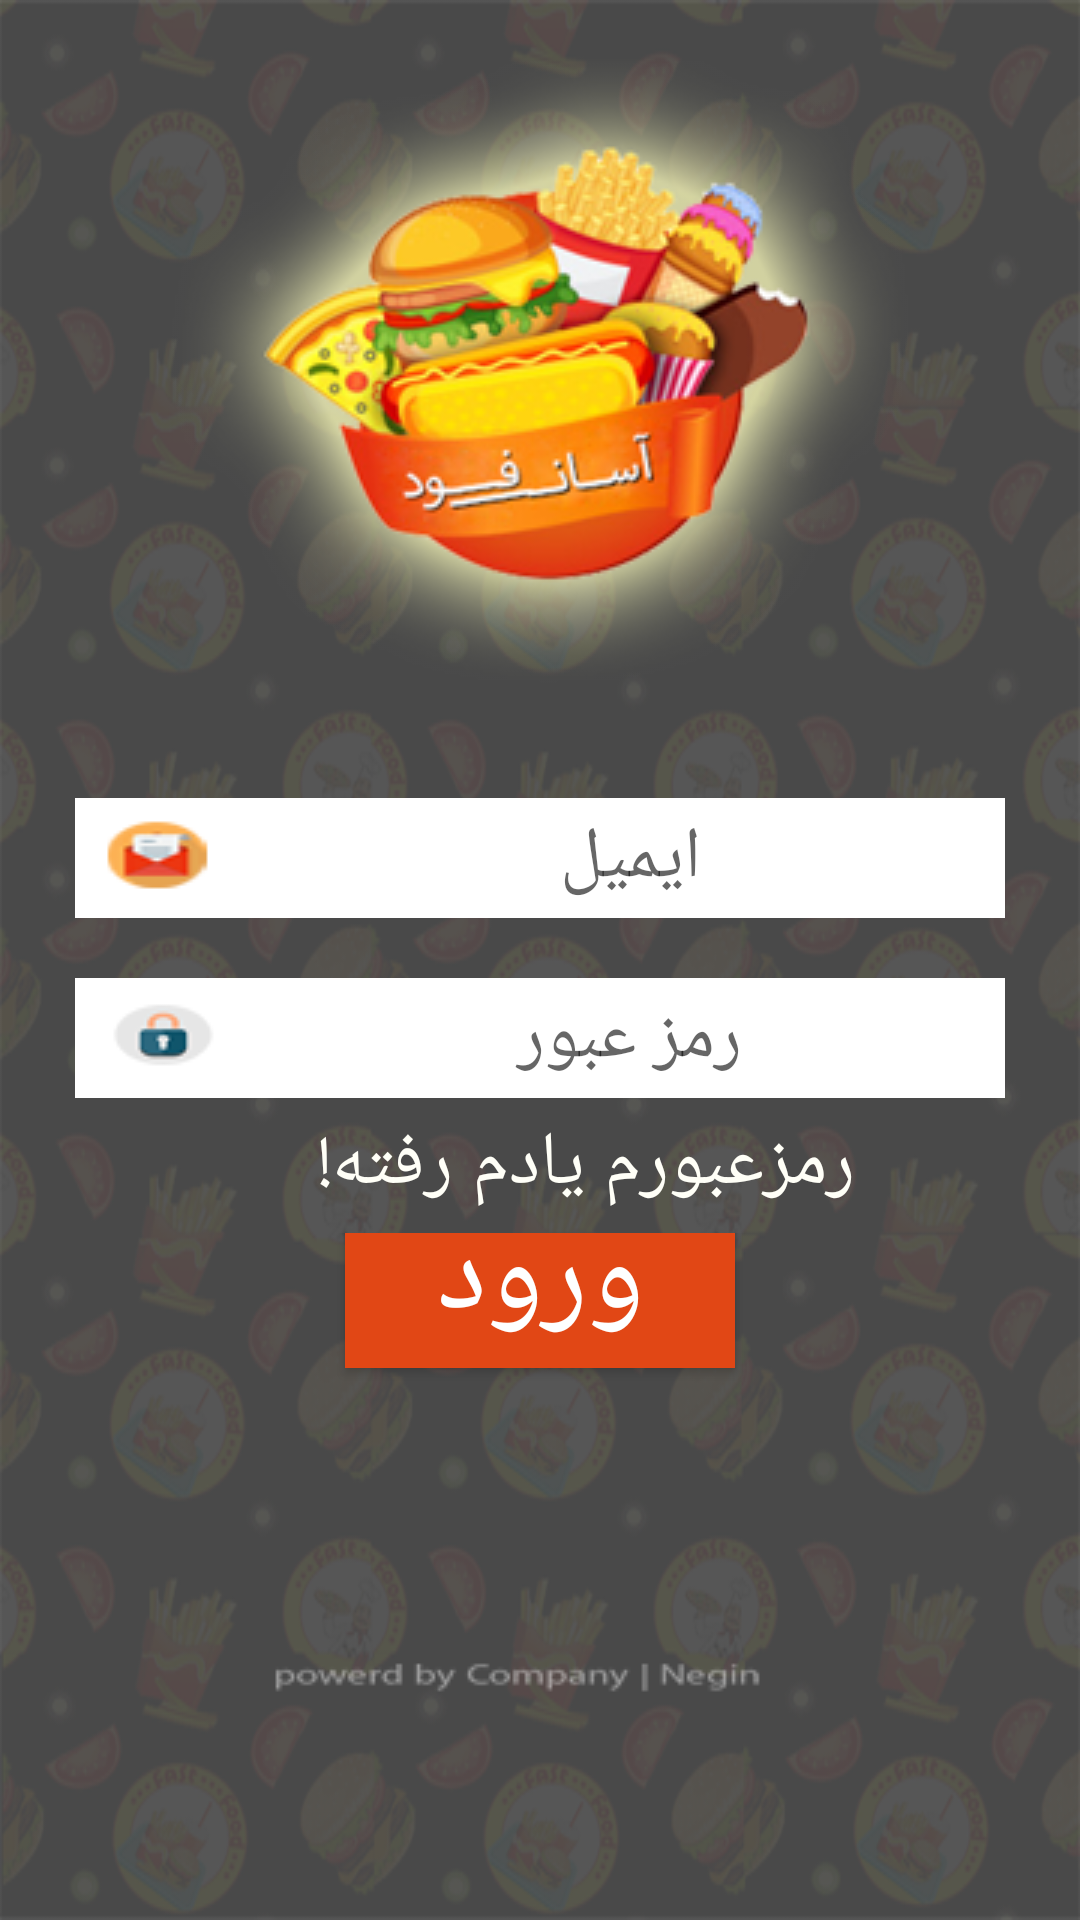

Produce the Android XML layout that renders to this screen, including the resource entries it uses.
<!-- AndroidManifest.xml: application theme AppTheme -->
<!-- res/layout/activity_log_in.xml -->
<?xml version="1.0" encoding="utf-8"?>

<LinearLayout xmlns:android="http://schemas.android.com/apk/res/android"
xmlns:tools="http://schemas.android.com/tools"
android:layout_width="match_parent"
android:layout_height="match_parent"
android:orientation="vertical"
android:background="@drawable/bg_bak"
tools:context="hp.dddd.log_in">

<LinearLayout
    android:gravity="center"
    android:layout_width="match_parent"
    android:layout_marginTop="15dp"
    android:orientation="vertical"
    android:layout_height="wrap_content">

    <ImageView

        android:layout_width="250dp"
        android:src="@drawable/logo_log"
        android:layout_height="250dp" />

</LinearLayout>

<LinearLayout
    android:layout_width="match_parent"
    android:layout_marginTop="1dp"
    android:orientation="vertical"
    android:layout_height="wrap_content">

    <LinearLayout
        android:gravity="center"
        android:layout_width="match_parent"
        android:orientation="horizontal"
        android:layout_height="wrap_content">

        <ImageView
            android:layout_width="60dp"
            android:src="@drawable/iml_l"
            android:layout_height="40dp" />
        <EditText

            android:gravity="center"
            android:id="@+id/serch_eds"
            android:layout_width="250dp"
            android:layout_height="40dp"
            android:background="#ffffff"
            android:textColor="#190000"
            android:textSize="24dp"
            android:hint="ایمیل"/>

    </LinearLayout>
    <LinearLayout
        android:layout_marginTop="20dp"

        android:gravity="center"
        android:layout_width="match_parent"
        android:orientation="horizontal"
        android:layout_height="wrap_content">

        <ImageView
            android:layout_width="60dp"
            android:src="@drawable/ps_lo"
            android:layout_height="40dp" />
        <EditText

            android:gravity="center"
            android:id="@+id/serch_ed"
            android:layout_width="250dp"
            android:layout_height="40dp"
            android:background="#ffffff"
            android:textColor="#190000"
            android:textSize="24dp"
            android:hint="رمز عبور"/>

    </LinearLayout>


</LinearLayout>

<LinearLayout
    android:layout_width="match_parent"
    android:gravity="center"
    android:orientation="vertical"
    android:layout_height="210dp">
    <LinearLayout
        android:layout_marginTop="5dp"
        android:gravity="center"
        android:layout_width="match_parent"
        android:layout_height="wrap_content">
        <TextView

            android:text="رمزعبورم یادم رفته!"
            android:textSize="25dp"
            android:textColor="#fffff7"
            android:layout_width="210dp"
            android:layout_height="40dp" />
    </LinearLayout>
    <LinearLayout
        android:gravity="center"
        android:layout_width="match_parent"
        android:layout_height="wrap_content">
        <Button
            android:layout_width="130dp"
            android:background="#e14715"
            android:textColor="#feffff"
            android:textSize="40dp"
            android:layout_marginTop="10dp"
            android:layout_marginBottom="60dp"
            android:text="ورود"
            android:layout_height="60dp" />
    </LinearLayout>
    <LinearLayout
        android:gravity="center"
        android:layout_width="match_parent"
        android:layout_height="wrap_content">
        <ImageView
        android:layout_marginTop="0dp"

        android:layout_width="350dp"
        android:src="@drawable/farra"
        android:layout_height="40dp" /></LinearLayout>

</LinearLayout>


</LinearLayout>
<!-- resources referenced by this layout -->
<resources>
  <!-- drawable bg_bak: png bitmap (drawable, 202759 bytes) -->
  <!-- drawable farra: png bitmap (drawable, 1793 bytes) -->
  <!-- drawable iml_l: png bitmap (drawable, 1462 bytes) -->
  <!-- drawable logo_log: png bitmap (drawable, 51592 bytes) -->
  <!-- drawable ps_lo: png bitmap (drawable, 1168 bytes) -->
  <style name="AppTheme" parent="Theme.AppCompat.Light.NoActionBar">
          
          <item name="colorPrimary">@color/tire</item>
          <item name="colorPrimaryDark">@color/tire</item>
          <item name="colorAccent">@color/colorAccent</item>
      </style>
  <color name="tire">#494949</color>
  <color name="colorAccent">#232021</color>
</resources>
